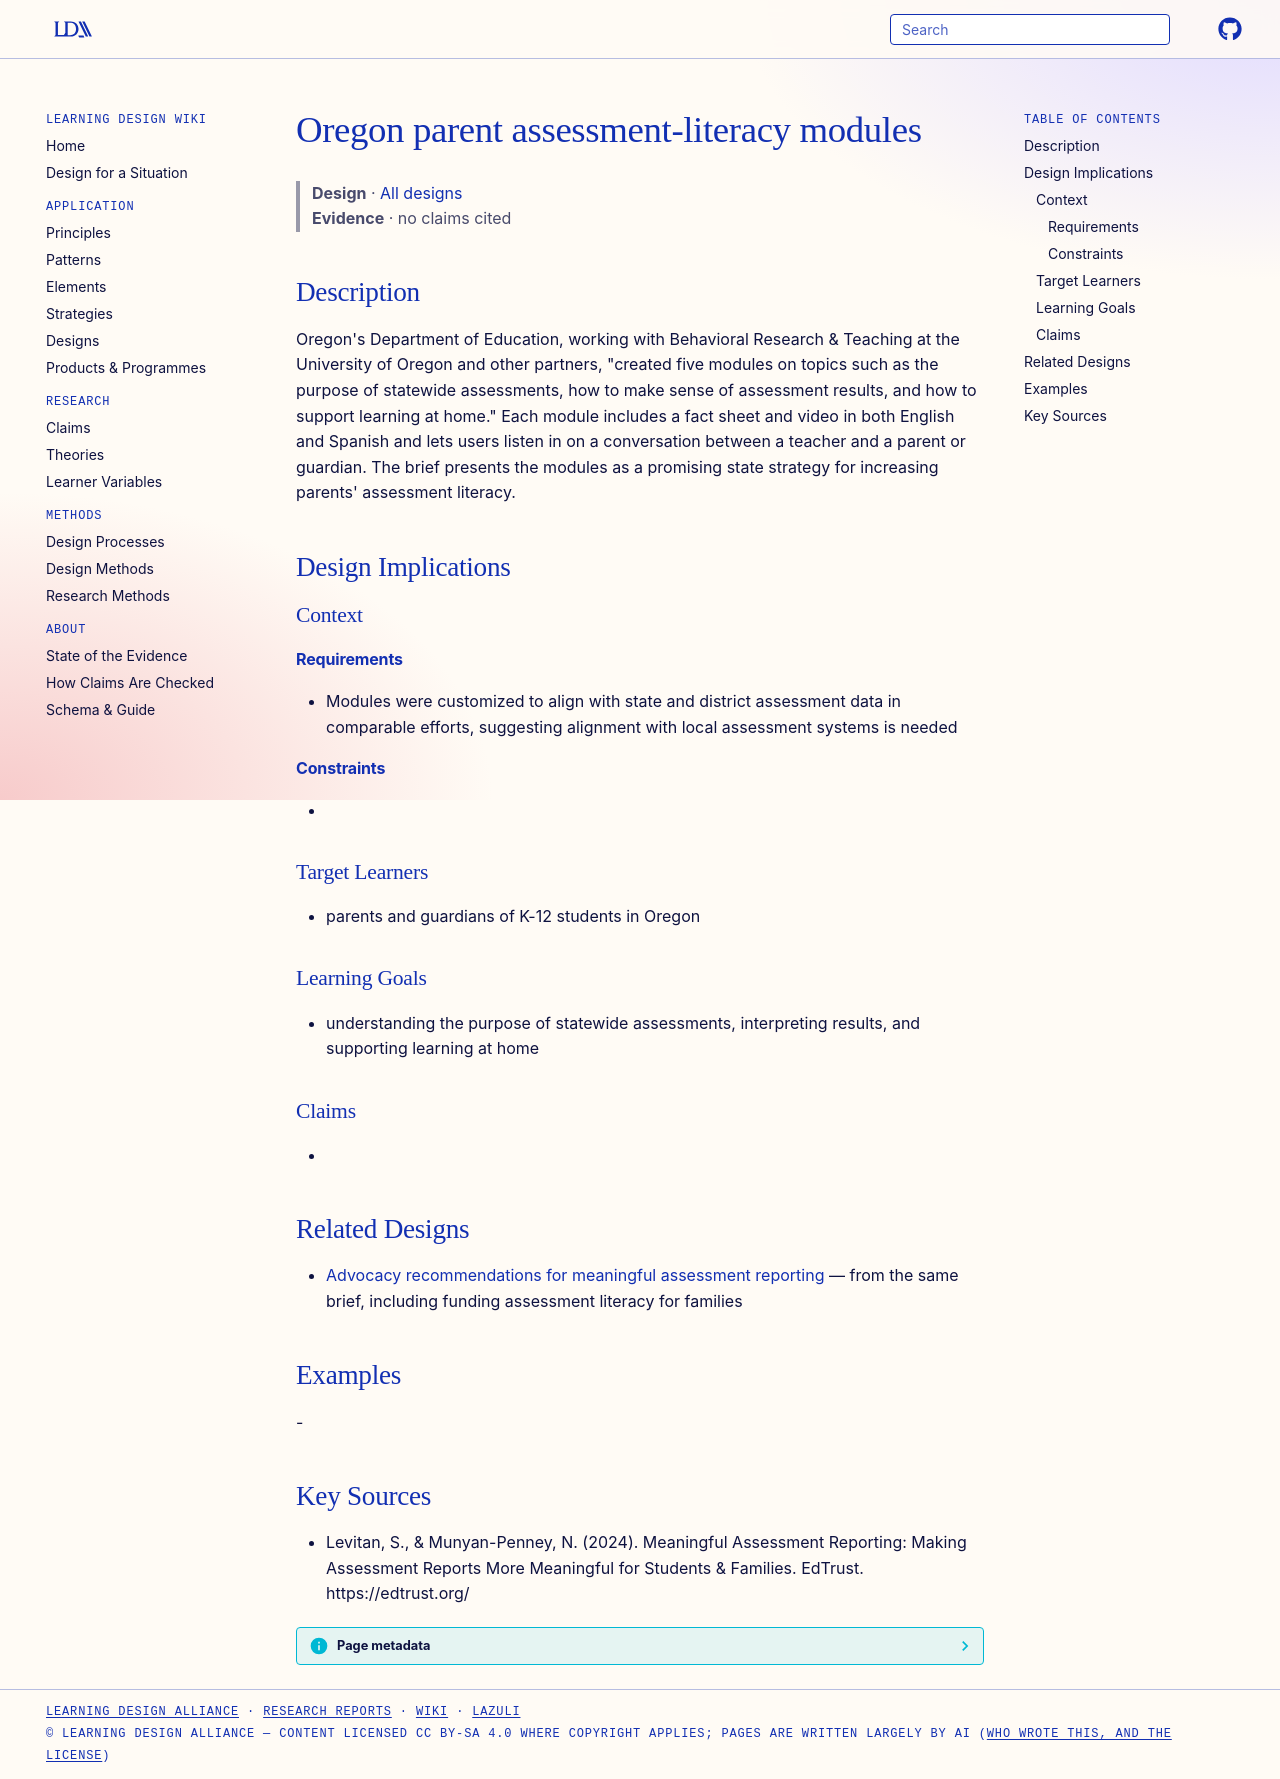

repository: Learning-Design-Alliance/learning-wiki · page: designs/oregon-parent-assessment-literacy-modules/index.html · generator: mkdocs

---
type: design
id: oregon-parent-assessment-literacy-modules
title: Oregon parent assessment-literacy modules
description: "Oregon's Department of Education, working with Behavioral Research & Teaching at the University of Oregon and other partners, \"created five modules on topics such as the purpose of statewide assessments, how to make s..."
status: review
generated:
  by: "process:settle-candidates"
  at: 2026-10-10
sources:
  - id: levitan-2024
    resource: "https://edtrust.org/"
    title: "Levitan, S., & Munyan-Penney, N. (2024). Meaningful Assessment Reporting: Making Assessment Reports More Meaningful for Students & Families. EdTrust. https://edtrust.org/"
    author: "Levitan, S., & Munyan-Penney, N"
---

# Oregon parent assessment-literacy modules

> **Design** · [All designs](index.md)
> **Evidence** · no claims cited

## Description
Oregon's Department of Education, working with Behavioral Research & Teaching at the University of Oregon and other partners, "created five modules on topics such as the purpose of statewide assessments, how to make sense of assessment results, and how to support learning at home." Each module includes a fact sheet and video in both English and Spanish and lets users listen in on a conversation between a teacher and a parent or guardian. The brief presents the modules as a promising state strategy for increasing parents' assessment literacy.

## Design Implications

### Context
#### Requirements
- Modules were customized to align with state and district assessment data in comparable efforts, suggesting alignment with local assessment systems is needed
#### Constraints
- 

### Target Learners
- parents and guardians of K-12 students in Oregon

### Learning Goals
- understanding the purpose of statewide assessments, interpreting results, and supporting learning at home

### Claims
- 

## Related Designs
- [Advocacy recommendations for meaningful assessment reporting](../strategies/state-advocacy-assessment-reporting-recommendations.md) — from the same brief, including funding assessment literacy for families

## Examples
-

## Key Sources
- Levitan, S., & Munyan-Penney, N. (2024). Meaningful Assessment Reporting: Making Assessment Reports More Meaningful for Students & Families. EdTrust. https://edtrust.org/
